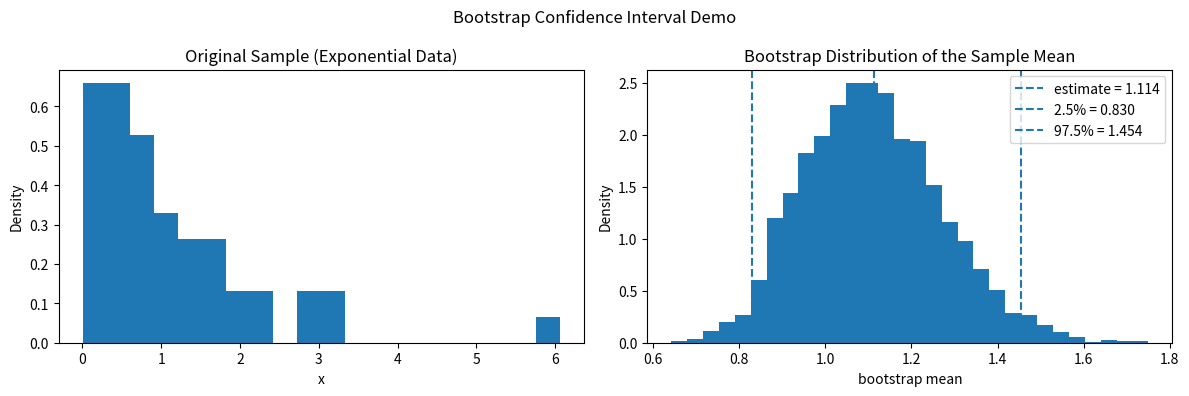

This figure's Python source:
import numpy as np
import matplotlib.pyplot as plt


def bootstrap_ci(data, stat_fn=np.mean, n_boot=2000, ci=0.95, random_state=42):
    rng = np.random.default_rng(random_state)
    x = np.asarray(data)
    n = len(x)

    estimate = stat_fn(x)
    boot_stats = []

    for _ in range(n_boot):
        sample_idx = rng.integers(0, n, size=n)
        sample = x[sample_idx]
        boot_stats.append(stat_fn(sample))

    boot_stats = np.array(boot_stats)

    alpha = 1 - ci
    lower = np.quantile(boot_stats, alpha / 2)
    upper = np.quantile(boot_stats, 1 - alpha / 2)
    se = np.std(boot_stats, ddof=1)

    return estimate, se, lower, upper, boot_stats


if __name__ == "__main__":
    rng = np.random.default_rng(0)

    # original sample from a non-normal distribution
    data = rng.exponential(scale=1.0, size=50)

    estimate, se, lower, upper, boot_stats = bootstrap_ci(
        data,
        stat_fn=np.mean,
        n_boot=3000,
        ci=0.95,
        random_state=0,
    )

    fig, axes = plt.subplots(1, 2, figsize=(12, 4))

    # left: original sample histogram
    axes[0].hist(data, bins=20, density=True)
    axes[0].set_title("Original Sample (Exponential Data)")
    axes[0].set_xlabel("x")
    axes[0].set_ylabel("Density")

    # right: bootstrap distribution of the sample mean
    axes[1].hist(boot_stats, bins=30, density=True)
    axes[1].axvline(estimate, linestyle="--", label=f"estimate = {estimate:.3f}")
    axes[1].axvline(lower, linestyle="--", label=f"2.5% = {lower:.3f}")
    axes[1].axvline(upper, linestyle="--", label=f"97.5% = {upper:.3f}")
    axes[1].set_title("Bootstrap Distribution of the Sample Mean")
    axes[1].set_xlabel("bootstrap mean")
    axes[1].set_ylabel("Density")
    axes[1].legend()

    plt.suptitle("Bootstrap Confidence Interval Demo")
    plt.tight_layout()
    plt.savefig("bootstrap_ci.png")
    plt.show()

    print("Estimate:", round(float(estimate), 4))
    print("Bootstrap SE:", round(float(se), 4))
    print("95% CI:", (round(float(lower), 4), round(float(upper), 4)))
